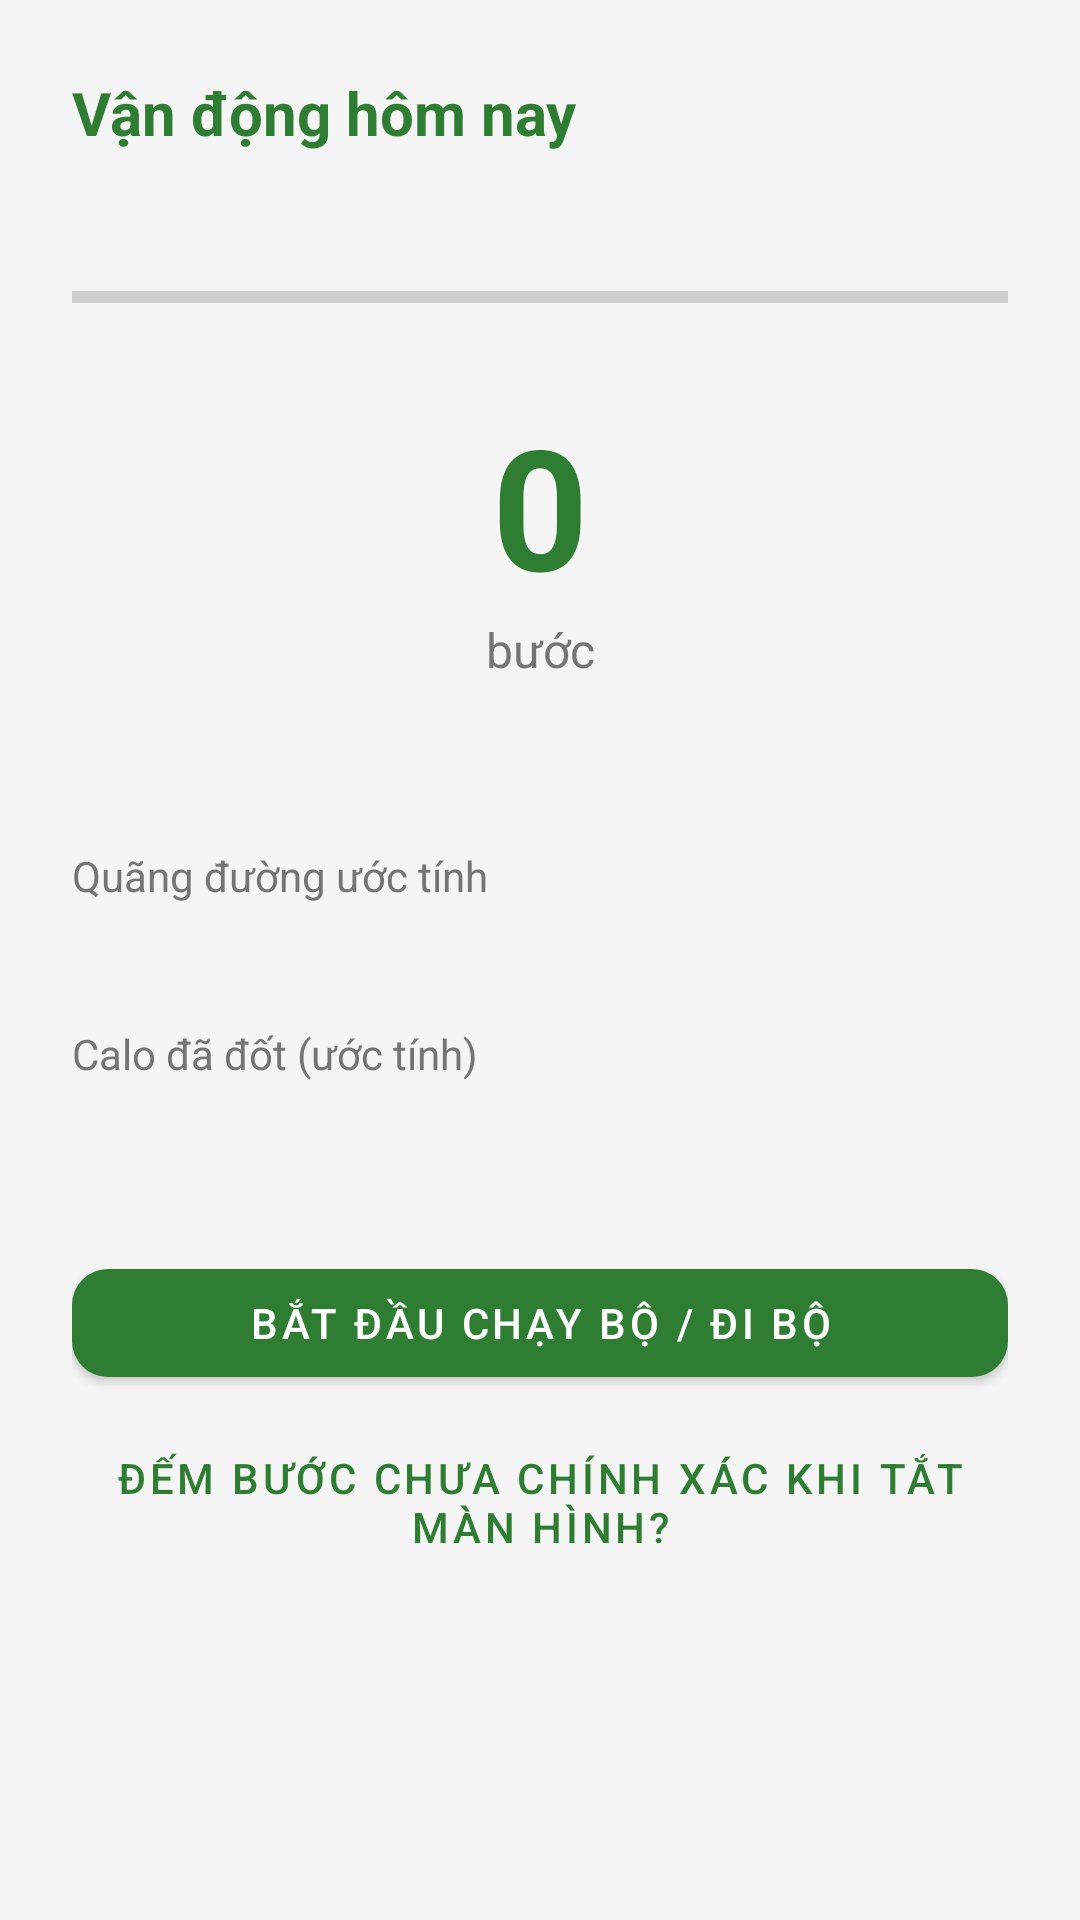

Android layout source for this screen:
<!-- AndroidManifest.xml: application theme Theme.AppSK -->
<!-- res/layout/fragment_van_dong.xml -->
<?xml version="1.0" encoding="utf-8"?>
<ScrollView xmlns:android="http://schemas.android.com/apk/res/android"
    xmlns:app="http://schemas.android.com/apk/res-auto"
    android:layout_width="match_parent"
    android:layout_height="match_parent"
    android:fillViewport="true">

    <androidx.constraintlayout.widget.ConstraintLayout
        android:layout_width="match_parent"
        android:layout_height="wrap_content"
        android:padding="24dp">

        <TextView
            android:id="@+id/tv_tieu_de"
            android:layout_width="wrap_content"
            android:layout_height="wrap_content"
            android:text="@string/tieu_de_van_dong"
            android:textSize="20sp"
            android:textStyle="bold"
            android:textColor="@color/primary"
            app:layout_constraintTop_toTopOf="parent"
            app:layout_constraintStart_toStartOf="parent" />

        <TextView
            android:id="@+id/tv_canh_bao"
            android:layout_width="0dp"
            android:layout_height="wrap_content"
            android:layout_marginTop="12dp"
            android:textColor="@color/text_secondary"
            android:visibility="gone"
            app:layout_constraintTop_toBottomOf="@id/tv_tieu_de"
            app:layout_constraintStart_toStartOf="parent"
            app:layout_constraintEnd_toEndOf="parent" />

        <com.google.android.material.button.MaterialButton
            android:id="@+id/btn_cap_quyen"
            android:layout_width="wrap_content"
            android:layout_height="wrap_content"
            android:layout_marginTop="12dp"
            android:text="@string/btn_cap_quyen"
            android:visibility="gone"
            app:layout_constraintTop_toBottomOf="@id/tv_canh_bao"
            app:layout_constraintStart_toStartOf="parent" />

        <androidx.constraintlayout.widget.ConstraintLayout
            android:id="@+id/khung_so_buoc"
            android:layout_width="0dp"
            android:layout_height="wrap_content"
            android:layout_marginTop="40dp"
            app:layout_constraintTop_toBottomOf="@id/btn_cap_quyen"
            app:layout_constraintStart_toStartOf="parent"
            app:layout_constraintEnd_toEndOf="parent">

            <ProgressBar
                android:id="@+id/vong_tron_tien_do"
                style="?android:attr/progressBarStyleHorizontal"
                android:layout_width="0dp"
                android:layout_height="16dp"
                android:max="100"
                android:progress="0"
                app:layout_constraintTop_toTopOf="parent"
                app:layout_constraintStart_toStartOf="parent"
                app:layout_constraintEnd_toEndOf="parent" />

            <TextView
                android:id="@+id/tv_so_buoc"
                android:layout_width="wrap_content"
                android:layout_height="wrap_content"
                android:layout_marginTop="24dp"
                android:text="0"
                android:textSize="56sp"
                android:textStyle="bold"
                android:textColor="@color/primary"
                app:layout_constraintTop_toBottomOf="@id/vong_tron_tien_do"
                app:layout_constraintStart_toStartOf="parent"
                app:layout_constraintEnd_toEndOf="parent" />

            <TextView
                android:id="@+id/tv_nhan_buoc"
                android:layout_width="wrap_content"
                android:layout_height="wrap_content"
                android:text="@string/nhan_so_buoc"
                android:textSize="16sp"
                android:textColor="@color/text_secondary"
                app:layout_constraintTop_toBottomOf="@id/tv_so_buoc"
                app:layout_constraintStart_toStartOf="parent"
                app:layout_constraintEnd_toEndOf="parent" />

            <TextView
                android:id="@+id/tv_muc_tieu"
                android:layout_width="wrap_content"
                android:layout_height="wrap_content"
                android:layout_marginTop="4dp"
                android:textColor="@color/text_secondary"
                app:layout_constraintTop_toBottomOf="@id/tv_nhan_buoc"
                app:layout_constraintStart_toStartOf="parent"
                app:layout_constraintEnd_toEndOf="parent" />

            <TextView
                android:id="@+id/tv_nhan_quang_duong"
                android:layout_width="wrap_content"
                android:layout_height="wrap_content"
                android:layout_marginTop="32dp"
                android:text="@string/nhan_quang_duong_uoc_tinh"
                android:textColor="@color/text_secondary"
                app:layout_constraintTop_toBottomOf="@id/tv_muc_tieu"
                app:layout_constraintStart_toStartOf="parent" />

            <TextView
                android:id="@+id/tv_gia_tri_quang_duong"
                android:layout_width="wrap_content"
                android:layout_height="wrap_content"
                android:textSize="18sp"
                android:textStyle="bold"
                android:textColor="@color/text_primary"
                app:layout_constraintTop_toBottomOf="@id/tv_nhan_quang_duong"
                app:layout_constraintStart_toStartOf="parent" />

            <TextView
                android:id="@+id/tv_nhan_calo"
                android:layout_width="wrap_content"
                android:layout_height="wrap_content"
                android:layout_marginTop="16dp"
                android:text="@string/nhan_calo_da_dot"
                android:textColor="@color/text_secondary"
                app:layout_constraintTop_toBottomOf="@id/tv_gia_tri_quang_duong"
                app:layout_constraintStart_toStartOf="parent" />

            <TextView
                android:id="@+id/tv_gia_tri_calo"
                android:layout_width="wrap_content"
                android:layout_height="wrap_content"
                android:textSize="18sp"
                android:textStyle="bold"
                android:textColor="@color/text_primary"
                app:layout_constraintTop_toBottomOf="@id/tv_nhan_calo"
                app:layout_constraintStart_toStartOf="parent" />

            <com.google.android.material.button.MaterialButton
                android:id="@+id/btn_mo_chay_bo"
                android:layout_width="0dp"
                android:layout_height="wrap_content"
                android:layout_marginTop="32dp"
                android:text="@string/btn_bat_dau_chay_bo"
                app:layout_constraintTop_toBottomOf="@id/tv_gia_tri_calo"
                app:layout_constraintStart_toStartOf="parent"
                app:layout_constraintEnd_toEndOf="parent" />

            <com.google.android.material.button.MaterialButton
                android:id="@+id/btn_huong_dan_pin"
                style="@style/Widget.MaterialComponents.Button.TextButton"
                android:layout_width="0dp"
                android:layout_height="wrap_content"
                android:layout_marginTop="8dp"
                android:text="@string/btn_huong_dan_pin"
                app:layout_constraintTop_toBottomOf="@id/btn_mo_chay_bo"
                app:layout_constraintStart_toStartOf="parent"
                app:layout_constraintEnd_toEndOf="parent" />

        </androidx.constraintlayout.widget.ConstraintLayout>

    </androidx.constraintlayout.widget.ConstraintLayout>

</ScrollView>
<!-- resources referenced by this layout -->
<resources>
  <color name="primary">#2E7D32</color>
  <color name="text_primary">#212121</color>
  <color name="text_secondary">#757575</color>
  <string name="btn_bat_dau_chay_bo">Bắt đầu chạy bộ / đi bộ</string>
  <string name="btn_cap_quyen">Cấp quyền</string>
  <string name="btn_huong_dan_pin">Đếm bước chưa chính xác khi tắt màn hình?</string>
  <string name="nhan_calo_da_dot">Calo đã đốt (ước tính)</string>
  <string name="nhan_quang_duong_uoc_tinh">Quãng đường ước tính</string>
  <string name="nhan_so_buoc">bước</string>
  <string name="tieu_de_van_dong">Vận động hôm nay</string>
  <style name="Theme.AppSK" parent="Theme.MaterialComponents.Light.NoActionBar">
          <item name="colorPrimary">@color/primary</item>
          <item name="colorPrimaryDark">@color/primary_dark</item>
          <item name="colorPrimaryVariant">@color/primary_dark</item>
          <item name="colorOnPrimary">@color/white</item>
          <item name="colorSecondary">@color/accent</item>
          <item name="colorAccent">@color/accent</item>
          <item name="android:windowBackground">@color/background</item>
          <item name="android:statusBarColor">@color/primary_dark</item>
          <item name="materialButtonStyle">@style/Widget.AppSK.Button</item>
      </style>
  <color name="primary_dark">#1B5E20</color>
  <color name="white">#FFFFFF</color>
  <color name="accent">#00BCD4</color>
  <color name="background">#F5F5F5</color>
  <style name="Widget.AppSK.Button" parent="Widget.MaterialComponents.Button">
          <item name="cornerRadius">12dp</item>
      </style>
</resources>
